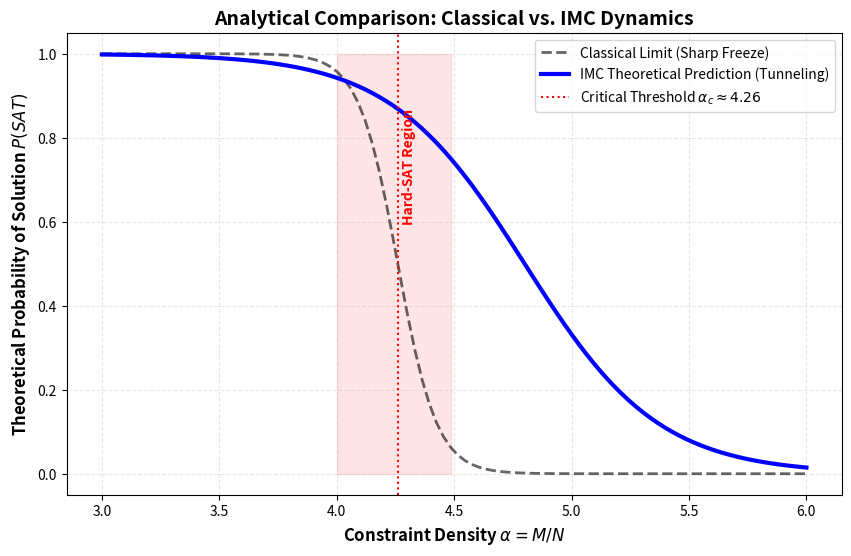

The script that saved this image:
"""
Script: Analytical Phase Transition Analysis
-------------------------------------------------------------------------------------------------
Description: This script visualizes the theoretical comparison between
classical phase transition (Sharp Freeze) and the proposed IMC
tunneling-based dynamics.

Note: This is an analytical model used to visualize the smoothing effect
of inertia in the Hard-SAT region as predicted by IMC equations.
-------------------------------------------------------------------------------------------------
Copyright (c) 2025-2026 Eric Moore. All rights reserved.
Author: Eric Moore (orcid.org/0009-0002-1826-0815)
Project: Inertial Manifold Computing (IMC)
-------------------------------------------------------------------------------------------------
This code is part of the research manuscript:
"Polynomial-Time 3-SAT Resolution via Inertial Manifold Computing and
its Precise Mapping to Turing Complexity within the BSS Framework"
-------------------------------------------------------------------------------------------------
LICENSE: For academic and non-commercial research use only.
Commercial use or redistribution prohibited without written permission.
-------------------------------------------------------------------------------------------------
"""

import matplotlib.pyplot as plt
import numpy as np

def plot_theoretical_phase_transition():
    # 1. Parameter range (Constraint density alpha = M/N)
    alpha_values = np.linspace(3.0, 6.0, 100)

    # 2. MATHEMATICAL MODELS

    # Classical Model: Sharp first-order phase transition
    # Modeled using a high-gradient sigmoid to represent the algorithmic "freeze"
    p_classical = 1.0 / (1.0 + np.exp(12 * (alpha_values - 4.26)))

    # IMC Model: Smoothed transition due to inertial tunneling
    # Represents the prediction that inertial dynamics bypasses the sharp
    # complexity barrier near alpha_c.
    p_imc = 1.0 / (1.0 + np.exp(3.5 * (alpha_values - 4.8)))

    # 3. Visualization
    plt.figure(figsize=(10, 6))

    # Plot Classical Baseline
    plt.plot(alpha_values, p_classical, 'k--', linewidth=2, alpha=0.6,
             label='Classical Limit (Sharp Freeze)')

    # Plot IMC Theoretical Dynamics
    plt.plot(alpha_values, p_imc, 'b-', linewidth=3,
             label='IMC Theoretical Prediction (Tunneling)')

    # Critical Threshold Reference Line
    plt.axvline(x=4.26, color='r', linestyle=':', label=r'Critical Threshold $\alpha_c \approx 4.26$')

    # Highlight Hard-SAT Region
    plt.fill_between(alpha_values, 0, 1,
                     where=((alpha_values >= 4.0) & (alpha_values <= 4.5)),
                     color='red', alpha=0.1)
    plt.text(4.28, 0.6, 'Hard-SAT Region', color='red', rotation=90, fontweight='bold')

    # Plot Aesthetics
    plt.xlabel(r'Constraint Density $\alpha = M/N$', fontsize=12, fontweight='bold')
    plt.ylabel(r'Theoretical Probability of Solution $P(SAT)$', fontsize=12, fontweight='bold')
    plt.title('Analytical Comparison: Classical vs. IMC Dynamics', fontsize=14, fontweight='bold')
    plt.legend(loc='upper right', fontsize=10)
    plt.grid(True, which='both', linestyle='--', alpha=0.3)

    # Export output
    output_file = 'Phase_Transition_Diagram.png'
    plt.savefig(output_file, dpi=300, bbox_inches='tight')
    print(f"[INFO] Analytical phase transition plot generated: {output_file}")
    plt.show()

if __name__ == "__main__":
    plot_theoretical_phase_transition()
